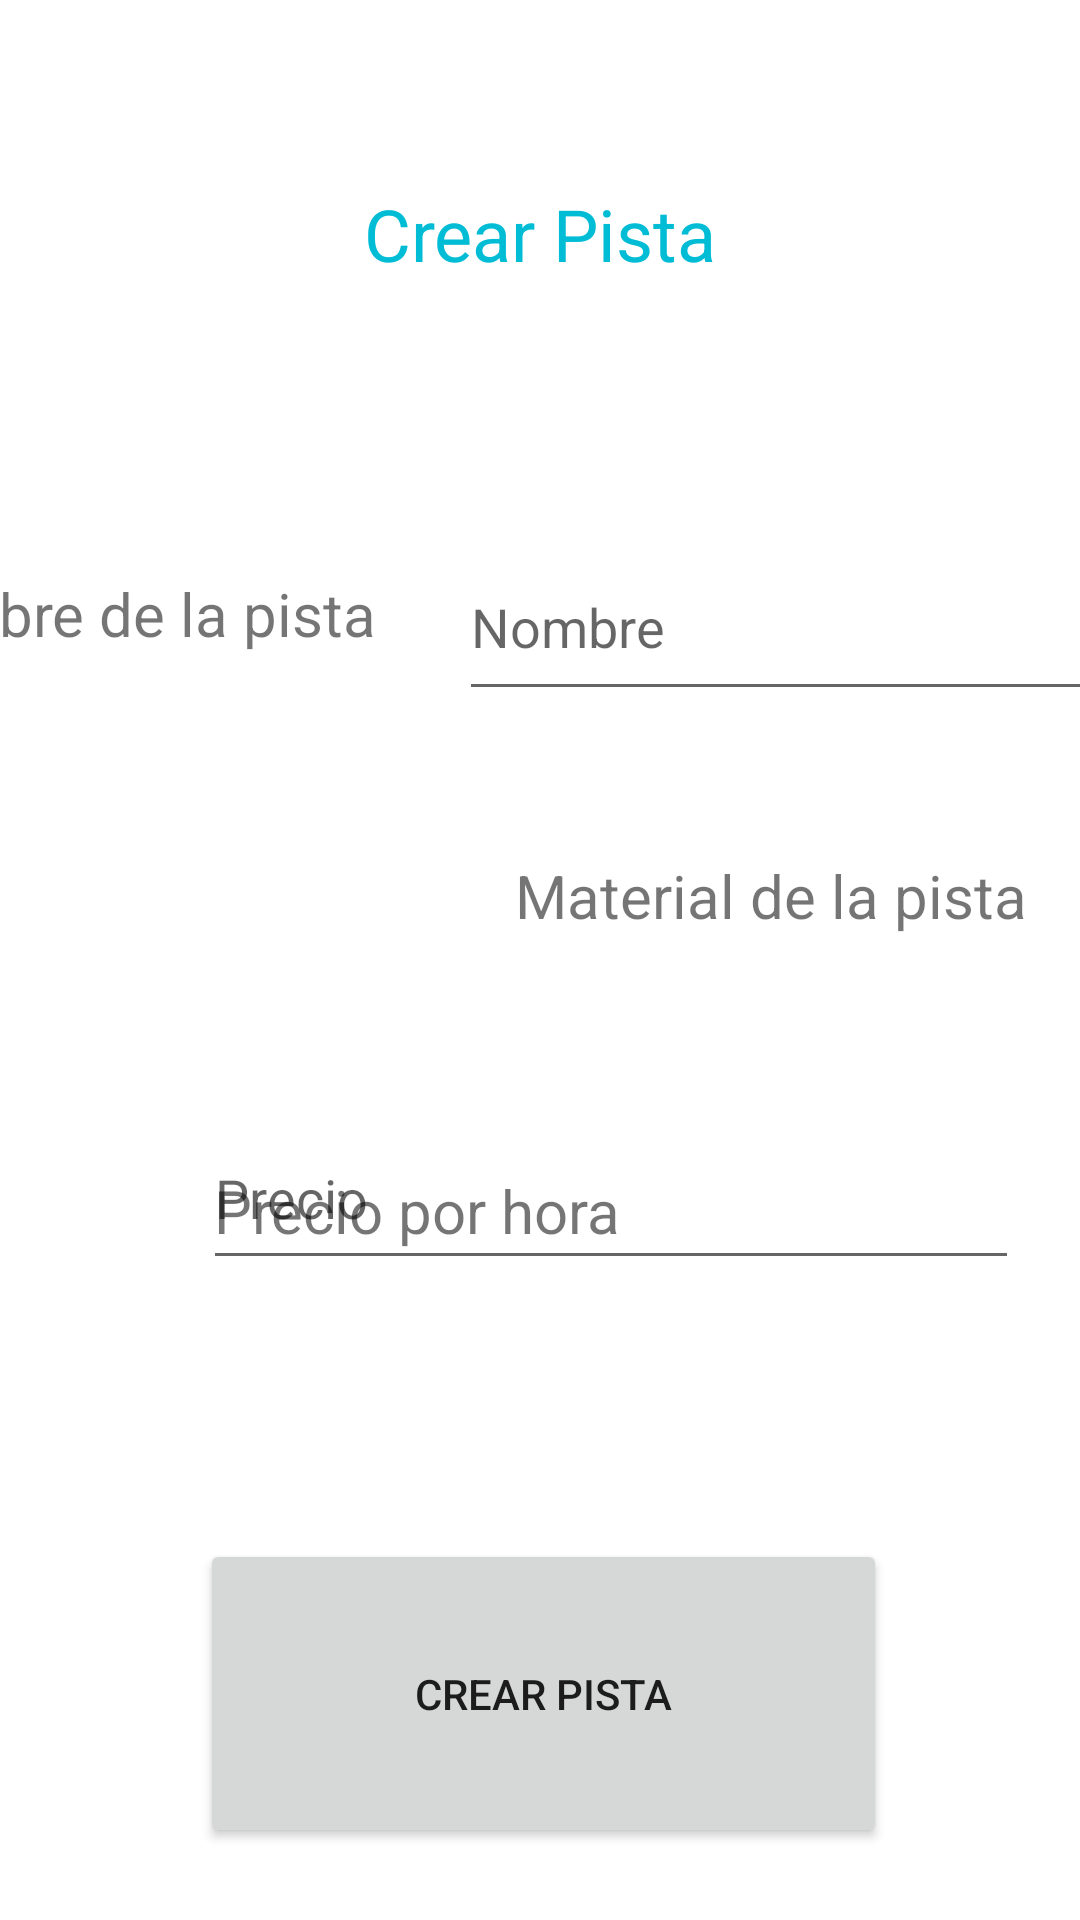

Reconstruct the res/layout file that produces this screen, plus the resources it refers to.
<!-- AndroidManifest.xml: application theme Theme.ProyectoPadel -->
<!-- res/layout/activity_nueva_pista.xml -->
<?xml version="1.0" encoding="utf-8"?>
<androidx.constraintlayout.widget.ConstraintLayout xmlns:android="http://schemas.android.com/apk/res/android"
    xmlns:app="http://schemas.android.com/apk/res-auto"
    xmlns:tools="http://schemas.android.com/tools"
    android:layout_width="match_parent"
    android:layout_height="match_parent"
    tools:context=".nuevaPista">

    <EditText
        android:id="@+id/etNombrePista"
        android:layout_width="263dp"
        android:layout_height="59dp"
        android:layout_marginEnd="16dp"
        android:ems="10"
        android:hint="Nombre"
        android:inputType="textPersonName"
        app:layout_constraintBottom_toBottomOf="parent"
        app:layout_constraintEnd_toEndOf="parent"
        app:layout_constraintHorizontal_bias="0.5"
        app:layout_constraintStart_toEndOf="@+id/tvNombrePista"
        app:layout_constraintTop_toTopOf="@+id/tvNombrePista"
        app:layout_constraintVertical_bias="0.013"
        tools:ignore="SpeakableTextPresentCheck" />

    <TextView
        android:id="@+id/tvNombrePista"
        android:layout_width="225dp"
        android:layout_height="64dp"
        android:gravity="center"
        android:text="Nombre de la pista"
        android:textSize="20sp"
        app:layout_constraintBottom_toBottomOf="parent"
        app:layout_constraintEnd_toStartOf="@+id/etNombrePista"
        app:layout_constraintHorizontal_bias="0.5"
        app:layout_constraintStart_toStartOf="parent"
        app:layout_constraintTop_toBottomOf="@+id/tvCrearPista"
        app:layout_constraintVertical_bias="0.11" />

    <TextView
        android:id="@+id/tvMaterialPista"
        android:layout_width="218dp"
        android:layout_height="60dp"
        android:layout_marginStart="148dp"
        android:gravity="center"
        android:text="Material de la pista"
        android:textSize="20sp"
        app:layout_constraintBottom_toBottomOf="parent"
        app:layout_constraintStart_toStartOf="parent"
        app:layout_constraintTop_toTopOf="parent"
        app:layout_constraintVertical_bias="0.463" />

    <EditText
        android:id="@+id/etMaterialPista"
        android:layout_width="267dp"
        android:layout_height="59dp"
        android:layout_marginEnd="16dp"
        android:ems="10"
        android:hint="Material"
        android:inputType="textPersonName"
        app:layout_constraintBottom_toBottomOf="parent"
        app:layout_constraintEnd_toEndOf="parent"
        app:layout_constraintHorizontal_bias="0.517"
        app:layout_constraintStart_toEndOf="@+id/tvMaterialPista"
        app:layout_constraintTop_toTopOf="@+id/tvMaterialPista"
        app:layout_constraintVertical_bias="0.0" />

    <TextView
        android:id="@+id/tvPrecio"
        android:layout_width="222dp"
        android:layout_height="70dp"
        android:gravity="center"
        android:text="Precio por hora"
        android:textSize="20sp"
        app:layout_constraintBottom_toBottomOf="parent"
        app:layout_constraintEnd_toEndOf="parent"
        app:layout_constraintHorizontal_bias="0.204"
        app:layout_constraintStart_toStartOf="parent"
        app:layout_constraintTop_toTopOf="parent"
        app:layout_constraintVertical_bias="0.647" />

    <EditText
        android:id="@+id/etnPrecio"
        android:layout_width="272dp"
        android:layout_height="58dp"
        android:ems="10"
        android:hint="Precio"
        android:inputType="number"
        app:layout_constraintBottom_toBottomOf="parent"
        app:layout_constraintEnd_toEndOf="parent"
        app:layout_constraintHorizontal_bias="0.768"
        app:layout_constraintStart_toStartOf="parent"
        app:layout_constraintTop_toTopOf="@+id/tvPrecio"
        app:layout_constraintVertical_bias="0.0"
        tools:ignore="SpeakableTextPresentCheck" />

    <Button
        android:id="@+id/btnCrear"
        android:layout_width="229dp"
        android:layout_height="103dp"
        android:layout_marginBottom="24dp"
        android:onClick="insertarPista"
        android:text="Crear Pista"
        app:layout_constraintBottom_toBottomOf="parent"
        app:layout_constraintEnd_toEndOf="parent"
        app:layout_constraintHorizontal_bias="0.51"
        app:layout_constraintStart_toStartOf="parent" />

    <TextView
        android:id="@+id/tvCrearPista"
        android:layout_width="284dp"
        android:layout_height="90dp"
        android:gravity="center"
        android:text="Crear Pista"
        android:textColor="#00BCD4"
        android:textSize="24sp"
        app:layout_constraintBottom_toBottomOf="parent"
        app:layout_constraintEnd_toEndOf="parent"
        app:layout_constraintStart_toStartOf="parent"
        app:layout_constraintTop_toTopOf="parent"
        app:layout_constraintVertical_bias="0.06" />
</androidx.constraintlayout.widget.ConstraintLayout>
<!-- resources referenced by this layout -->
<resources>
  <style name="Theme.ProyectoPadel" parent="Theme.MaterialComponents.DayNight.DarkActionBar">
          
          <item name="colorPrimary">@color/purple_500</item>
          <item name="colorPrimaryVariant">@color/purple_700</item>
          <item name="colorOnPrimary">@color/white</item>
          
          <item name="colorSecondary">@color/teal_200</item>
          <item name="colorSecondaryVariant">@color/teal_700</item>
          <item name="colorOnSecondary">@color/black</item>
          
          <item name="android:statusBarColor" tools:targetApi="l">?attr/colorPrimaryVariant</item>
          
      </style>
  <color name="purple_500">#FF03DAC5</color>
  <color name="purple_700">#FF3700B3</color>
  <color name="white">#FFFFFFFF</color>
  <color name="teal_200">#FF03DAC5</color>
  <color name="teal_700">#FF018786</color>
  <color name="black">#FF000000</color>
</resources>
